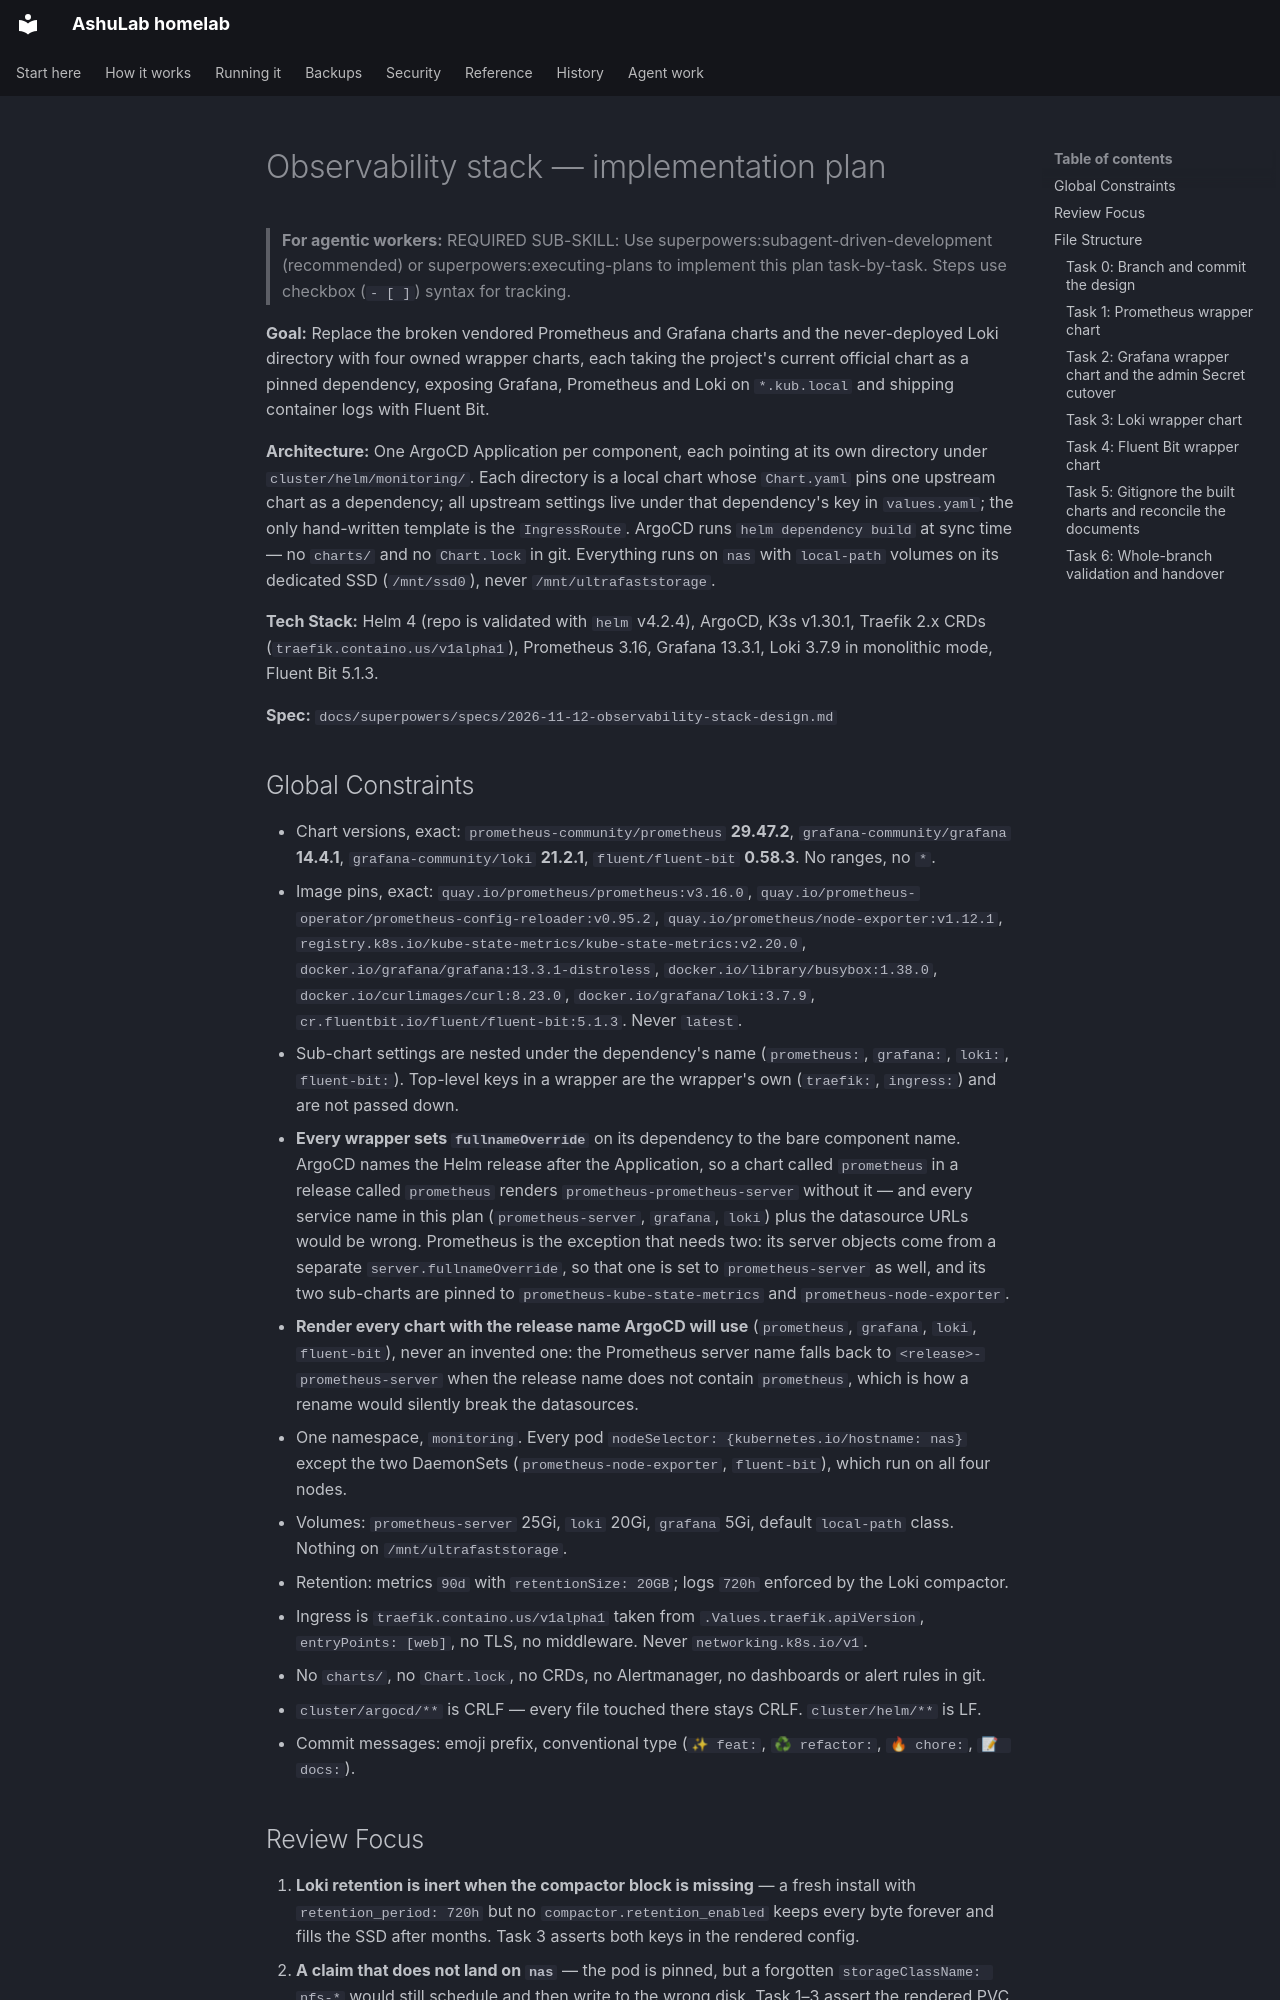

repository: vyrtualsynthese/homelab · page: superpowers/plans/2026-11-12-observability-stack/index.html · generator: mkdocs

# Observability stack — implementation plan

> **For agentic workers:** REQUIRED SUB-SKILL: Use superpowers:subagent-driven-development (recommended) or superpowers:executing-plans to implement this plan task-by-task. Steps use checkbox (`- [ ]`) syntax for tracking.

**Goal:** Replace the broken vendored Prometheus and Grafana charts and the never-deployed Loki directory with four owned wrapper charts, each taking the project's current official chart as a pinned dependency, exposing Grafana, Prometheus and Loki on `*.kub.local` and shipping container logs with Fluent Bit.

**Architecture:** One ArgoCD Application per component, each pointing at its own directory under `cluster/helm/monitoring/`. Each directory is a local chart whose `Chart.yaml` pins one upstream chart as a dependency; all upstream settings live under that dependency's key in `values.yaml`; the only hand-written template is the `IngressRoute`. ArgoCD runs `helm dependency build` at sync time — no `charts/` and no `Chart.lock` in git. Everything runs on `nas` with `local-path` volumes on its dedicated SSD (`/mnt/ssd0`), never `/mnt/ultrafaststorage`.

**Tech Stack:** Helm 4 (repo is validated with `helm` v4.2.4), ArgoCD, K3s v1.30.1, Traefik 2.x CRDs (`traefik.containo.us/v1alpha1`), Prometheus 3.16, Grafana 13.3.1, Loki 3.7.9 in monolithic mode, Fluent Bit 5.1.3.

**Spec:** `docs/superpowers/specs/2026-11-12-observability-stack-design.md`
